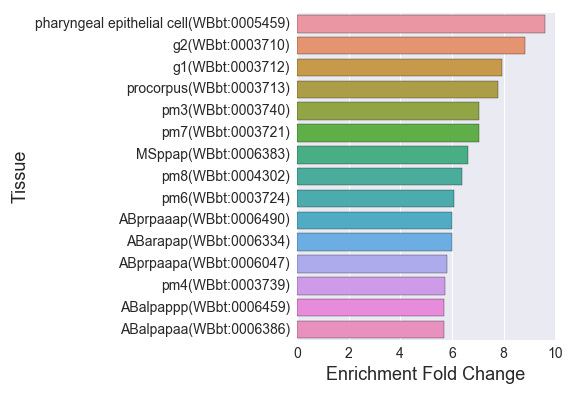

Data behind this chart, as committed beside it:
, Tissue, Expected, Observed, Fold Change, Q value, Enrichment Fold Change
0, ABprpaaap(WBbt:0006490), 0.8348, 5.0, 5.99, 0.005033, 5.99
1, procorpus(WBbt:0003713), 1.539, 12.0, 7.797, 7.197168983701042e-07, 7.797
2, pharyngeal segment(WBbt:0005789), 7.226, 25.0, 3.46, 1.2444842004412332e-06, 3.46
3, ABprpappa(WBbt:0006088), 0.9913, 4.0, 4.035, 0.03133, 4.035
4, pm6(WBbt:0003724), 1.148, 7.0, 6.098, 0.0006412, 6.098
5, ABprpaapp(WBbt:0006605), 0.8087, 4.0, 4.946, 0.01856, 4.946
6, ABaraapa(WBbt:0005853), 0.9391, 5.0, 5.324, 0.008275, 5.324
7, ABprpaapa(WBbt:0006047), 0.8609, 5.0, 5.808, 0.005474, 5.808
8, interfacial epithelial cell(WBbt:0005754…, 8.426, 24.0, 2.848, 5.831581410843741e-05, 2.848
9, AVKL(WBbt:0003845), 0.7043, 4.0, 5.679, 0.01228, 5.679
10, MSppaa(WBbt:0006531), 0.887, 4.0, 4.51, 0.02388, 4.51
11, MSaapp(WBbt:0006425), 0.9391, 4.0, 4.259, 0.02719, 4.259
12, ABalpappa(WBbt:0005924), 0.7565, 4.0, 5.287, 0.01422, 5.287
13, g2(WBbt:0003710), 0.6783, 6.0, 8.846, 0.0002105, 8.846
14, serotonergic neuron(WBbt:0006837), 6.078, 15.0, 2.468, 0.008867, 2.468
15, MSaaaa(WBbt:0005894), 0.8348, 4.0, 4.792, 0.02007, 4.792
16, MSpapap(WBbt:0005968), 0.8087, 4.0, 4.946, 0.01856, 4.946
17, ABprpaaaa(WBbt:0006278), 0.8087, 4.0, 4.946, 0.01856, 4.946
18, ABaraaaa(WBbt:0006360), 0.9652, 4.0, 4.144, 0.0287, 4.144
19, ABalpapa(WBbt:0006573), 1.043, 5.0, 4.792, 0.01159, 4.792
20, pm3(WBbt:0003740), 0.9913, 7.0, 7.061, 0.0002644, 7.061
21, ABarapap(WBbt:0006334), 0.8348, 5.0, 5.99, 0.005033, 5.99
22, MSaaa(WBbt:0006438), 0.6783, 3.0, 4.423, 0.04362, 4.423
23, non-striated muscle(WBbt:0005780), 32.66, 48.0, 1.47, 0.01584, 1.47
24, MSaaap(WBbt:0006160), 0.913, 4.0, 4.381, 0.02476, 4.381
25, ABplpaaa(WBbt:0006315), 0.9391, 4.0, 4.259, 0.02719, 4.259
26, ABalpapp(WBbt:0006607), 0.8348, 4.0, 4.792, 0.02007, 4.792
27, rectal epithelial cell(WBbt:0008182), 1.591, 5.0, 3.142, 0.04749, 3.142
28, ABalpapaa(WBbt:0006386), 0.7043, 4.0, 5.679, 0.01228, 5.679
29, marginal cell(WBbt:0003673), 1.774, 10.0, 5.637, 8.307852125261273e-05, 5.637
30, ABpraaaa(WBbt:0006442), 1.017, 5.0, 4.915, 0.01076, 4.915
31, syncytium precursor(WBbt:0008073), 2.53, 9.0, 3.557, 0.005689, 3.557
32, pm5(WBbt:0003737), 0.9913, 5.0, 5.044, 0.009632, 5.044
33, ABprappp(WBbt:0006702), 1.122, 4.0, 3.566, 0.04749, 3.566
34, ABarappa(WBbt:0006005), 0.8609, 4.0, 4.646, 0.02216, 4.646
35, g1(WBbt:0003712), 0.7565, 6.0, 7.931, 0.0003341, 7.931
36, ABplpapa(WBbt:0006087), 0.9913, 4.0, 4.035, 0.03133, 4.035
37, ABplppaaa(WBbt:0005998), 0.7304, 4.0, 5.476, 0.01302, 5.476
38, ABalaaaa(WBbt:0006427), 1.017, 5.0, 4.915, 0.01076, 4.915
39, alimentary system(WBbt:0005748), 82.04, 105.0, 1.28, 0.0002644, 1.28
40, pharyngeal epithelial cell(WBbt:0005459), 0.7304, 7.0, 9.583, 3.996348214330976e-05, 9.583
41, ABalpappp(WBbt:0006459), 0.7043, 4.0, 5.679, 0.01228, 5.679
42, ABarapaa(WBbt:0006515), 0.9652, 5.0, 5.18, 0.008924, 5.18
43, ABprpappp(WBbt:0005847), 0.9652, 4.0, 4.144, 0.0287, 4.144
44, blast cell(WBbt:0006783), 7.252, 15.0, 2.068, 0.02719, 2.068
45, pm4(WBbt:0003739), 1.043, 6.0, 5.75, 0.002749, 5.75
46, MSpaaa(WBbt:0005933), 0.6783, 3.0, 4.423, 0.04362, 4.423
47, MSappp(WBbt:0006125), 0.887, 4.0, 4.51, 0.02388, 4.51
48, AVKR(WBbt:0003844), 0.7304, 4.0, 5.476, 0.01302, 5.476
49, ABaraaap(WBbt:0005861), 0.887, 4.0, 4.51, 0.02388, 4.51
50, MSpppp(WBbt:0006409), 0.8609, 4.0, 4.646, 0.02216, 4.646
51, metacorpus(WBbt:0003711), 4.304, 13.0, 3.02, 0.00331, 3.02
52, pharyngeal muscle cell(WBbt:0005451), 9.939, 30.0, 3.018, 1.2444842004412332e-06, 3.018
53, MSpapaa(WBbt:0006351), 0.6783, 3.0, 4.423, 0.04362, 4.423
54, pm7(WBbt:0003721), 0.9913, 7.0, 7.061, 0.0002644, 7.061
55, pharynx(WBbt:0003681), 47.56, 85.0, 1.787, 3.787370717302642e-09, 1.787
56, digestive tract(WBbt:0005743), 80.14, 105.0, 1.31, 7.424680381232938e-05, 1.31
57, pm8(WBbt:0004302), 0.7826, 5.0, 6.389, 0.003624, 6.389
58, ABprpapaa(WBbt:0006446), 0.9391, 4.0, 4.259, 0.02719, 4.259
59, ABalpaaa(WBbt:0006557), 1.07, 4.0, 3.74, 0.04128, 3.74
... 14 more rows
